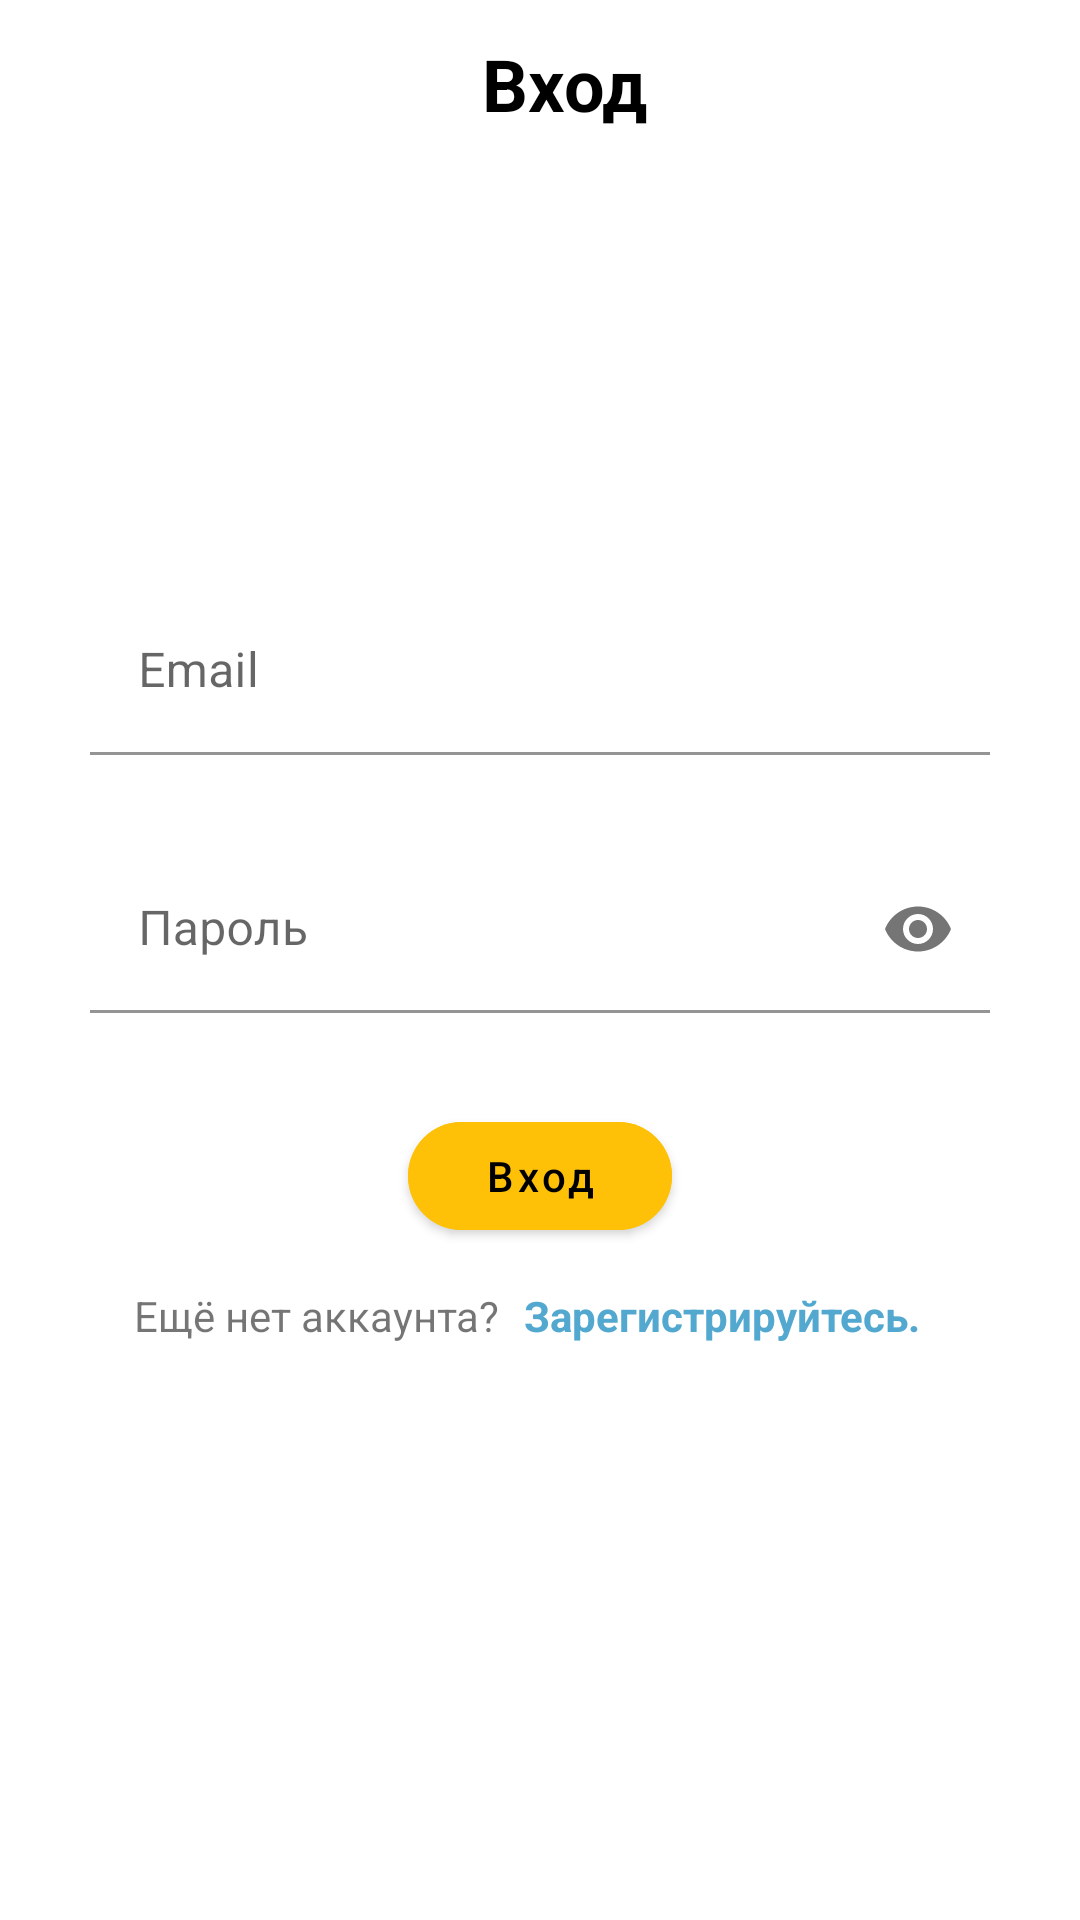

Produce the Android XML layout that renders to this screen, including the resource entries it uses.
<!-- AndroidManifest.xml: application theme Theme.HealthLink -->
<!-- res/layout/fragment_auth.xml -->
<?xml version="1.0" encoding="utf-8"?>
<RelativeLayout xmlns:android="http://schemas.android.com/apk/res/android"
    xmlns:app="http://schemas.android.com/apk/res-auto"
    xmlns:tools="http://schemas.android.com/tools"
    android:layout_width="match_parent"
    android:layout_height="match_parent"
    tools:context=".ui.auth.AuthFragment">

    <androidx.appcompat.widget.Toolbar
        android:id="@+id/toolbar"
        android:layout_width="match_parent"
        android:layout_height="?attr/actionBarSize">

        <TextView
            android:id="@+id/tv_toolbar_title"
            android:layout_width="match_parent"
            android:layout_height="wrap_content"
            android:gravity="center"
            android:text="@string/sing_in"
            android:textColor="@color/black"
            android:textSize="24sp"
            android:textStyle="bold" />
    </androidx.appcompat.widget.Toolbar>

    <com.google.android.material.textfield.TextInputLayout
        android:id="@+id/text_input_email"
        android:layout_width="match_parent"
        android:layout_height="wrap_content"
        android:layout_above="@id/text_input_password"
        android:layout_marginHorizontal="30dp"
        android:layout_marginBottom="10dp"
        app:boxCornerRadiusBottomEnd="10dp"
        app:boxCornerRadiusBottomStart="10dp"
        app:boxCornerRadiusTopEnd="10dp"
        app:boxCornerRadiusTopStart="10dp"
        app:boxStrokeColor="@color/black"
        app:boxStrokeWidth="1dp"
        app:boxStrokeWidthFocused="1dp"
        app:errorEnabled="true">

        <com.google.android.material.textfield.TextInputEditText
            android:id="@+id/et_email"
            android:layout_width="match_parent"
            android:layout_height="wrap_content"
            android:background="@color/white"
            android:hint="@string/email"
            android:inputType="textEmailAddress" />
    </com.google.android.material.textfield.TextInputLayout>

    <com.google.android.material.textfield.TextInputLayout
        android:id="@+id/text_input_password"
        android:layout_width="match_parent"
        android:layout_height="wrap_content"
        android:layout_centerInParent="true"
        android:layout_marginHorizontal="30dp"
        android:layout_marginBottom="10dp"
        app:boxCornerRadiusBottomEnd="10dp"
        app:boxCornerRadiusBottomStart="10dp"
        app:boxCornerRadiusTopEnd="10dp"
        app:boxCornerRadiusTopStart="10dp"
        app:boxStrokeColor="@color/black"
        app:boxStrokeWidth="1dp"
        app:boxStrokeWidthFocused="1dp"
        app:endIconMode="password_toggle"
        app:errorEnabled="true">

        <com.google.android.material.textfield.TextInputEditText
            android:id="@+id/et_password"
            android:layout_width="match_parent"
            android:layout_height="wrap_content"
            android:background="@color/white"
            android:hint="@string/password"
            android:inputType="textPassword" />
    </com.google.android.material.textfield.TextInputLayout>

    <com.google.android.material.button.MaterialButton
        android:id="@+id/btn_sign_in"
        android:layout_width="wrap_content"
        android:layout_height="wrap_content"
        android:layout_below="@id/progress_bar"
        android:layout_centerHorizontal="true"
        android:backgroundTint="#FFC107"
        android:text="@string/sing_in"
        android:textAllCaps="false"
        android:textColor="@color/black"
        app:cornerRadius="20dp" />

    <ProgressBar
        android:id="@+id/progress_bar"
        android:layout_width="wrap_content"
        android:layout_height="wrap_content"
        android:layout_below="@id/text_input_password"
        android:layout_centerHorizontal="true"
        android:indeterminateTint="#FFC107"
        android:padding="15dp"
        android:visibility="gone"
        tools:visibility="visible" />

    <TextView
        android:id="@+id/tv_you_havent_signed_yet"
        android:layout_width="wrap_content"
        android:layout_height="wrap_content"
        android:layout_below="@id/btn_sign_in"
        android:layout_centerHorizontal="true"
        android:text="@string/you_havent_signed_yet"
        android:textColor="@color/black"
        android:visibility="gone"
        tools:visibility="visible" />

    <LinearLayout
        android:layout_width="wrap_content"
        android:layout_height="wrap_content"
        android:layout_below="@id/tv_you_havent_signed_yet"
        android:layout_centerHorizontal="true"
        android:layout_marginVertical="8dp"
        android:orientation="horizontal">

        <TextView
            android:id="@+id/tv_dont_have_account"
            android:layout_width="wrap_content"
            android:layout_height="wrap_content"
            android:text="@string/don_t_have_an_account_yet" />

        <TextView
            android:id="@+id/tv_sign_up"
            android:layout_width="wrap_content"
            android:layout_height="wrap_content"
            android:layout_marginHorizontal="3dp"
            android:foreground="?attr/selectableItemBackground"
            android:padding="5dp"
            android:text="@string/sign_up"
            android:textColor="#53A8CF"
            android:textStyle="bold" />
    </LinearLayout>
</RelativeLayout>
<!-- resources referenced by this layout -->
<resources>
  <string name="don_t_have_an_account_yet">Ещё нет аккаунта?</string>
  <string name="email">Email</string>
  <string name="password">Пароль</string>
  <string name="sign_up">Зарегистрируйтесь.</string>
  <string name="sing_in">Вход</string>
  <string name="you_havent_signed_yet">Проверьте логин или пароль.</string>
  <style name="Theme.HealthLink" parent="Theme.MaterialComponents.DayNight.NoActionBar">
          
          <item name="colorPrimary">@color/purple_500</item>
          <item name="colorPrimaryVariant">@color/white</item>
          <item name="colorOnPrimary">@color/white</item>
          
          <item name="colorSecondary">@color/teal_200</item>
          <item name="colorSecondaryVariant">@color/teal_700</item>
          <item name="colorOnSecondary">@color/black</item>
          
          <item name="android:statusBarColor">?attr/colorPrimaryVariant</item>
          
  
          <item name="android:windowLightStatusBar">true</item>
      </style>
  <!-- not gathered from this repository: default colours our renderer supplied (Android Studio template values) -->
  <color name="purple_500">#FF6200EE</color>
  <color name="teal_200">#FF03DAC5</color>
  <color name="teal_700">#FF018786</color>
  <color name="black">#FF000000</color>
  <color name="white">#FFFFFFFF</color>
</resources>
